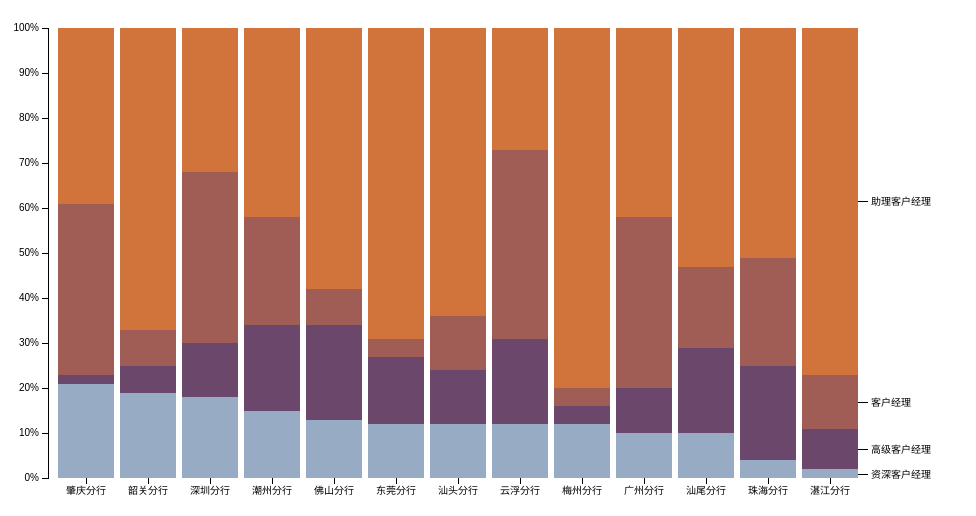
D3 v3 page, settled after 360 driven frames (6 s of simulated time); the page loaded 1 data file(s).



var margin = {top: 20, right: 100, bottom: 30, left: 40},
    width = 960 - margin.left - margin.right,
    height = 500 - margin.top - margin.bottom;

var x = d3.scale.ordinal()
    .rangeRoundBands([0, width], .1);

var y = d3.scale.linear()
    .rangeRound([height, 0]);

var color = d3.scale.ordinal()
    .range(["#98abc5", "#6b486b", "#a05d56", "#d0743c"]);

var xAxis = d3.svg.axis()
    .scale(x)
    .orient("bottom");

var yAxis = d3.svg.axis()
    .scale(y)
    .orient("left")
    .tickFormat(d3.format(".0%"));

var svg = d3.select("body").append("svg")
    .attr("width", width + margin.left + margin.right)
    .attr("height", height + margin.top + margin.bottom)
  .append("g")
    .attr("transform", "translate(" + margin.left + "," + margin.top + ")");

d3.csv("data/data.csv", function(error, data) {

  color.domain(d3.keys(data[0]).filter(function(key) { return key !== "State"; }));

  data.forEach(function(d) {
    var y0 = 0;
    d.ages = color.domain().map(function(name) { return {name: name, y0: y0, y1: y0 += +d[name]}; });
    d.ages.forEach(function(d) { d.y0 /= y0; d.y1 /= y0; });
  });

  data.sort(function(a, b) { return b.ages[0].y1 - a.ages[0].y1; });

  x.domain(data.map(function(d) { return d.State; }));

  svg.append("g")
      .attr("class", "x axis")
      .attr("transform", "translate(0," + height + ")")
      .call(xAxis);

  svg.append("g")
      .attr("class", "y axis")
      .call(yAxis);

  var state = svg.selectAll(".state")
      .data(data)
    .enter().append("g")
      .attr("class", "state")
      .attr("transform", function(d) { return "translate(" + x(d.State) + ",0)"; });

  var rect = state.selectAll("rect")
      .data(function(d) { return d.ages; })
    .enter().append("rect")
      .attr("width", x.rangeBand())
      .attr("y", height)
      .attr("height", 0)
      .style("fill", function(d) { return color(d.name); });

  rect.transition()
    .duration(500)
    .delay(100)
    .attr("y", function(d) { return y(d.y1); })
    .attr("height", function(d) { return y(d.y0) - y(d.y1); });

  var legend = svg.select(".state:last-child").selectAll(".legend")
      .data(function(d) { return d.ages; })
    .enter().append("g")
      .attr("class", "legend")
      .attr("transform", function(d) { return "translate(" + x.rangeBand()+ "," + y((d.y0 + d.y1) / 2) + ")"; });

  legend.append("line")
      .attr("x2", 10);

  legend.append("text")
      .attr("x", 13)
      .attr("dy", ".35em")
      .text(function(d) { return d.name; });

});



### data: data/data.csv
State, 资深客户经理, 高级客户经理, 客户经理, 助理客户经理
广州分行, 0.1, 0.1, 0.38, 0.42
深圳分行, 0.18, 0.12, 0.38, 0.32
东莞分行, 0.12, 0.15, 0.04, 0.69
佛山分行, 0.13, 0.21, 0.08, 0.58
汕头分行, 0.12, 0.12, 0.12, 0.64
汕尾分行, 0.1, 0.19, 0.18, 0.53
云浮分行, 0.12, 0.19, 0.42, 0.27
潮州分行, 0.15, 0.19, 0.24, 0.42
肇庆分行, 0.21, 0.02, 0.38, 0.39
梅州分行, 0.12, 0.04, 0.04, 0.8
韶关分行, 0.19, 0.06, 0.08, 0.67
湛江分行, 0.02, 0.09, 0.12, 0.77
珠海分行, 0.04, 0.21, 0.24, 0.51